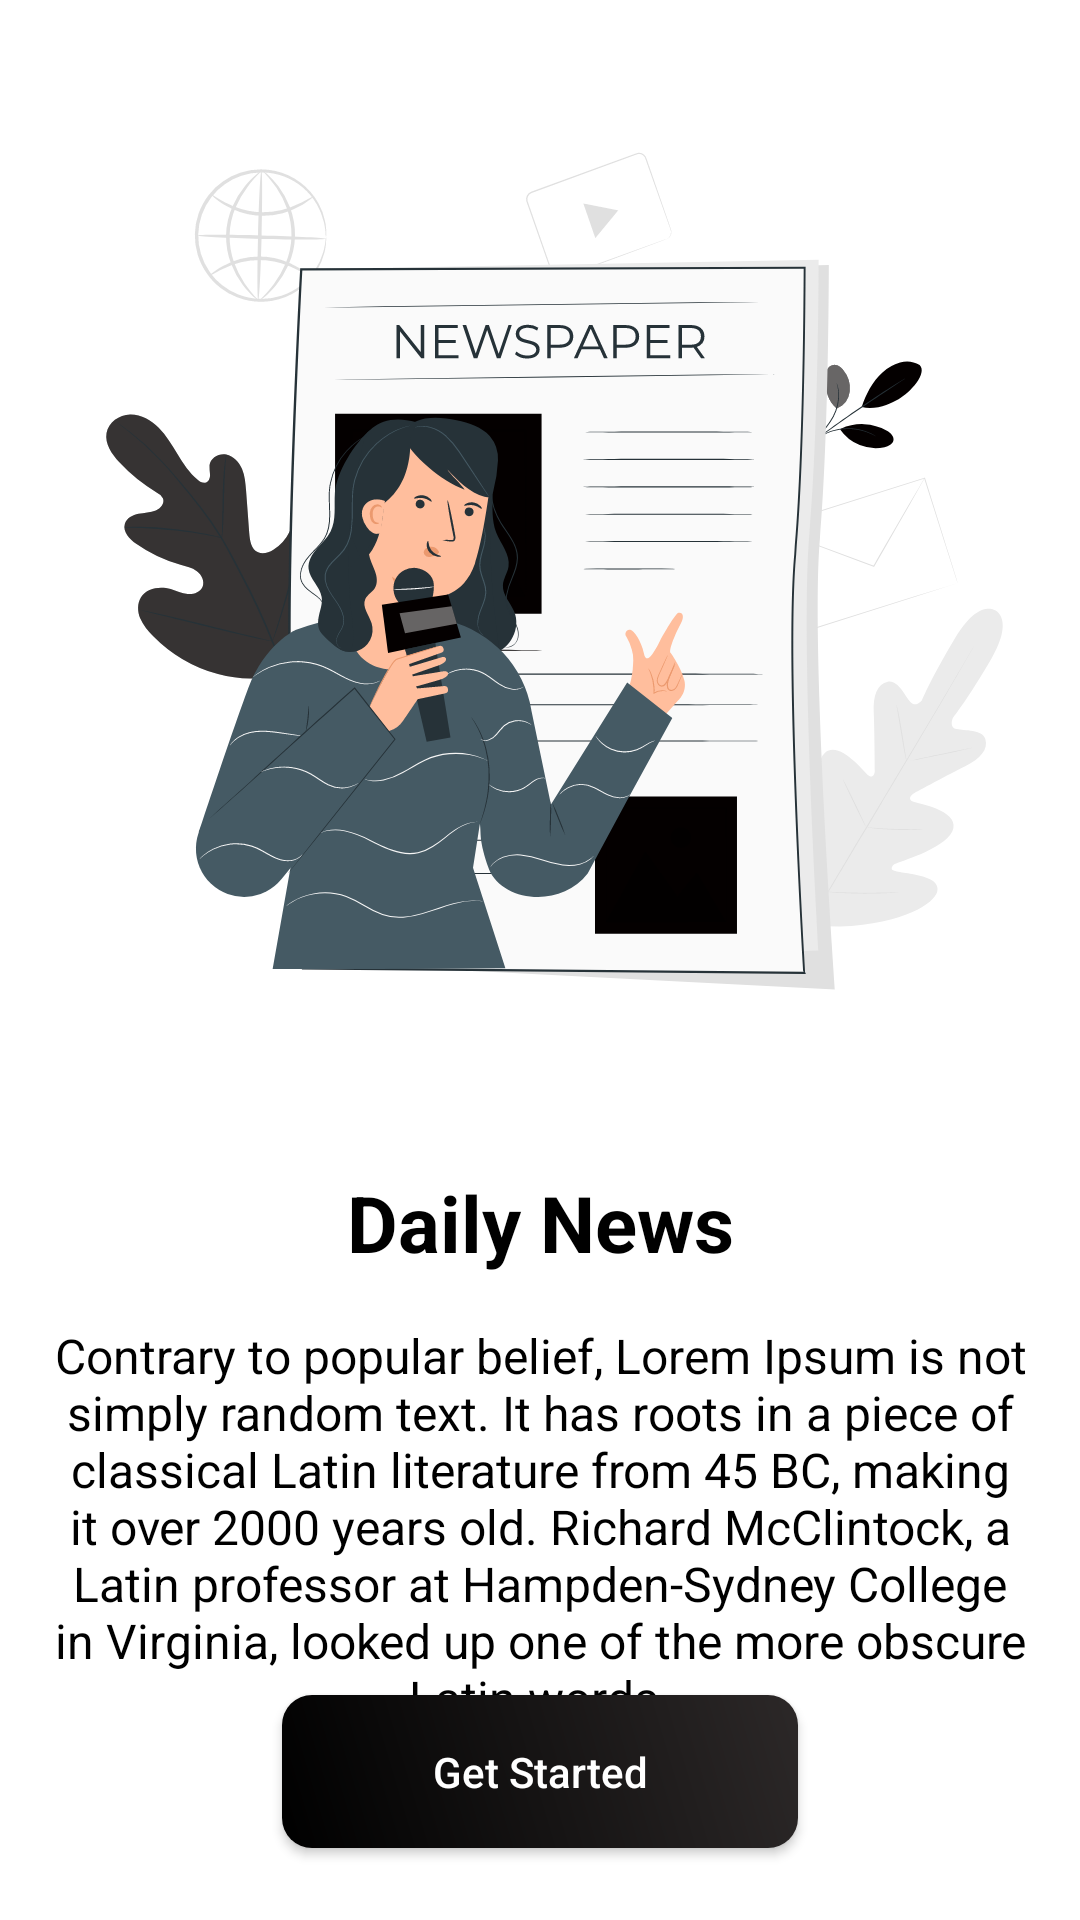

Reconstruct the res/layout file that produces this screen, plus the resources it refers to.
<!-- AndroidManifest.xml: application theme Theme.NewsApp -->
<!-- res/layout/fragment_second_onboard.xml -->
<?xml version="1.0" encoding="utf-8"?>
<androidx.constraintlayout.widget.ConstraintLayout xmlns:android="http://schemas.android.com/apk/res/android"
    xmlns:app="http://schemas.android.com/apk/res-auto"
    xmlns:tools="http://schemas.android.com/tools"
    android:layout_width="match_parent"
    android:layout_height="match_parent"
    tools:context=".ui.onboard.onboardscreen.SecondOnboardFragment">

    <ImageView
        android:id="@+id/secondOnboardImageView"
        android:layout_width="wrap_content"
        android:layout_height="wrap_content"
        android:contentDescription="@string/second_onboard"
        android:src="@drawable/ic_second_onboard"
        android:layout_marginTop="16dp"
        app:layout_constraintEnd_toEndOf="parent"
        app:layout_constraintStart_toStartOf="parent"
        app:layout_constraintTop_toTopOf="parent" />

    <TextView
        android:id="@+id/secondOnboardSubTitle"
        android:layout_width="wrap_content"
        android:layout_height="wrap_content"
        android:layout_marginTop="24dp"
        android:text="@string/daily_news"
        android:textColor="@color/black"
        android:textSize="26sp"
        android:textStyle="bold"
        app:layout_constraintEnd_toEndOf="parent"
        app:layout_constraintStart_toStartOf="parent"
        app:layout_constraintTop_toBottomOf="@+id/secondOnboardImageView" />

    <TextView
        android:id="@+id/secondOnboardDescription"
        android:layout_width="match_parent"
        android:layout_height="wrap_content"
        android:layout_marginHorizontal="16dp"
        android:layout_marginTop="16dp"
        android:fontFamily="sans-serif"
        android:text="@string/lorem_2"
        android:textAlignment="center"
        android:textColor="@color/black"
        android:textSize="16sp"
        app:layout_constraintEnd_toEndOf="parent"
        app:layout_constraintStart_toStartOf="parent"
        app:layout_constraintTop_toBottomOf="@+id/secondOnboardSubTitle" />

    <androidx.appcompat.widget.AppCompatButton
        android:id="@+id/secondOnboardFinishButton"
        android:layout_width="wrap_content"
        android:layout_height="wrap_content"
        android:layout_marginBottom="24dp"
        android:background="@drawable/radius_button"
        android:elevation="4dp"
        android:paddingHorizontal="50dp"
        android:paddingVertical="16dp"
        android:text="@string/get_started"
        android:textAllCaps="false"
        android:textColor="@color/white"
        app:layout_constraintBottom_toBottomOf="parent"
        app:layout_constraintEnd_toEndOf="parent"
        app:layout_constraintStart_toStartOf="parent" />

</androidx.constraintlayout.widget.ConstraintLayout>
<!-- resources referenced by this layout -->
<resources>
  <!-- drawable ic_second_onboard: vector/xml drawable (drawable, 49930 chars, omitted) -->
  <!-- drawable radius_button (drawable) -->
  <?xml version="1.0" encoding="utf-8"?>
  <shape xmlns:android="http://schemas.android.com/apk/res/android"
      android:shape="rectangle">
      <corners android:radius="10dp"/>
  
      <gradient
          android:startColor="@color/black"
          android:endColor="#2C2828"
          android:angle="45"/>
  </shape>
  <string name="daily_news">Daily News</string>
  <string name="get_started">Get Started</string>
  <string name="lorem_2">Contrary to popular belief, Lorem Ipsum is not simply random text. It has roots in a piece of classical Latin literature from 45 BC, making it over 2000 years old. Richard McClintock, a Latin professor at Hampden-Sydney College in Virginia, looked up one of the more obscure Latin words.</string>
  <string name="second_onboard">Second Onboard</string>
  <style name="Theme.NewsApp" parent="Theme.MaterialComponents.DayNight.DarkActionBar">
          
          <item name="colorPrimary">@color/black</item>
          <item name="colorPrimaryVariant">@color/black</item>
          <item name="colorOnPrimary">@color/white</item>
          
          <item name="colorSecondary">@color/teal_200</item>
          <item name="colorSecondaryVariant">@color/teal_700</item>
          <item name="colorOnSecondary">@color/black</item>
          
          <item name="android:statusBarColor" tools:targetApi="l">@color/white</item>
          <item name="android:windowLightStatusBar">true</item>
          
          <item name="windowActionBar">false</item>
          <item name="windowNoTitle">true</item>
      </style>
  <!-- not gathered from this repository: default colours our renderer supplied (Android Studio template values) -->
  <color name="teal_200">#FF03DAC5</color>
  <color name="teal_700">#FF018786</color>
  <color name="black">#FF000000</color>
  <color name="white">#FFFFFFFF</color>
</resources>
